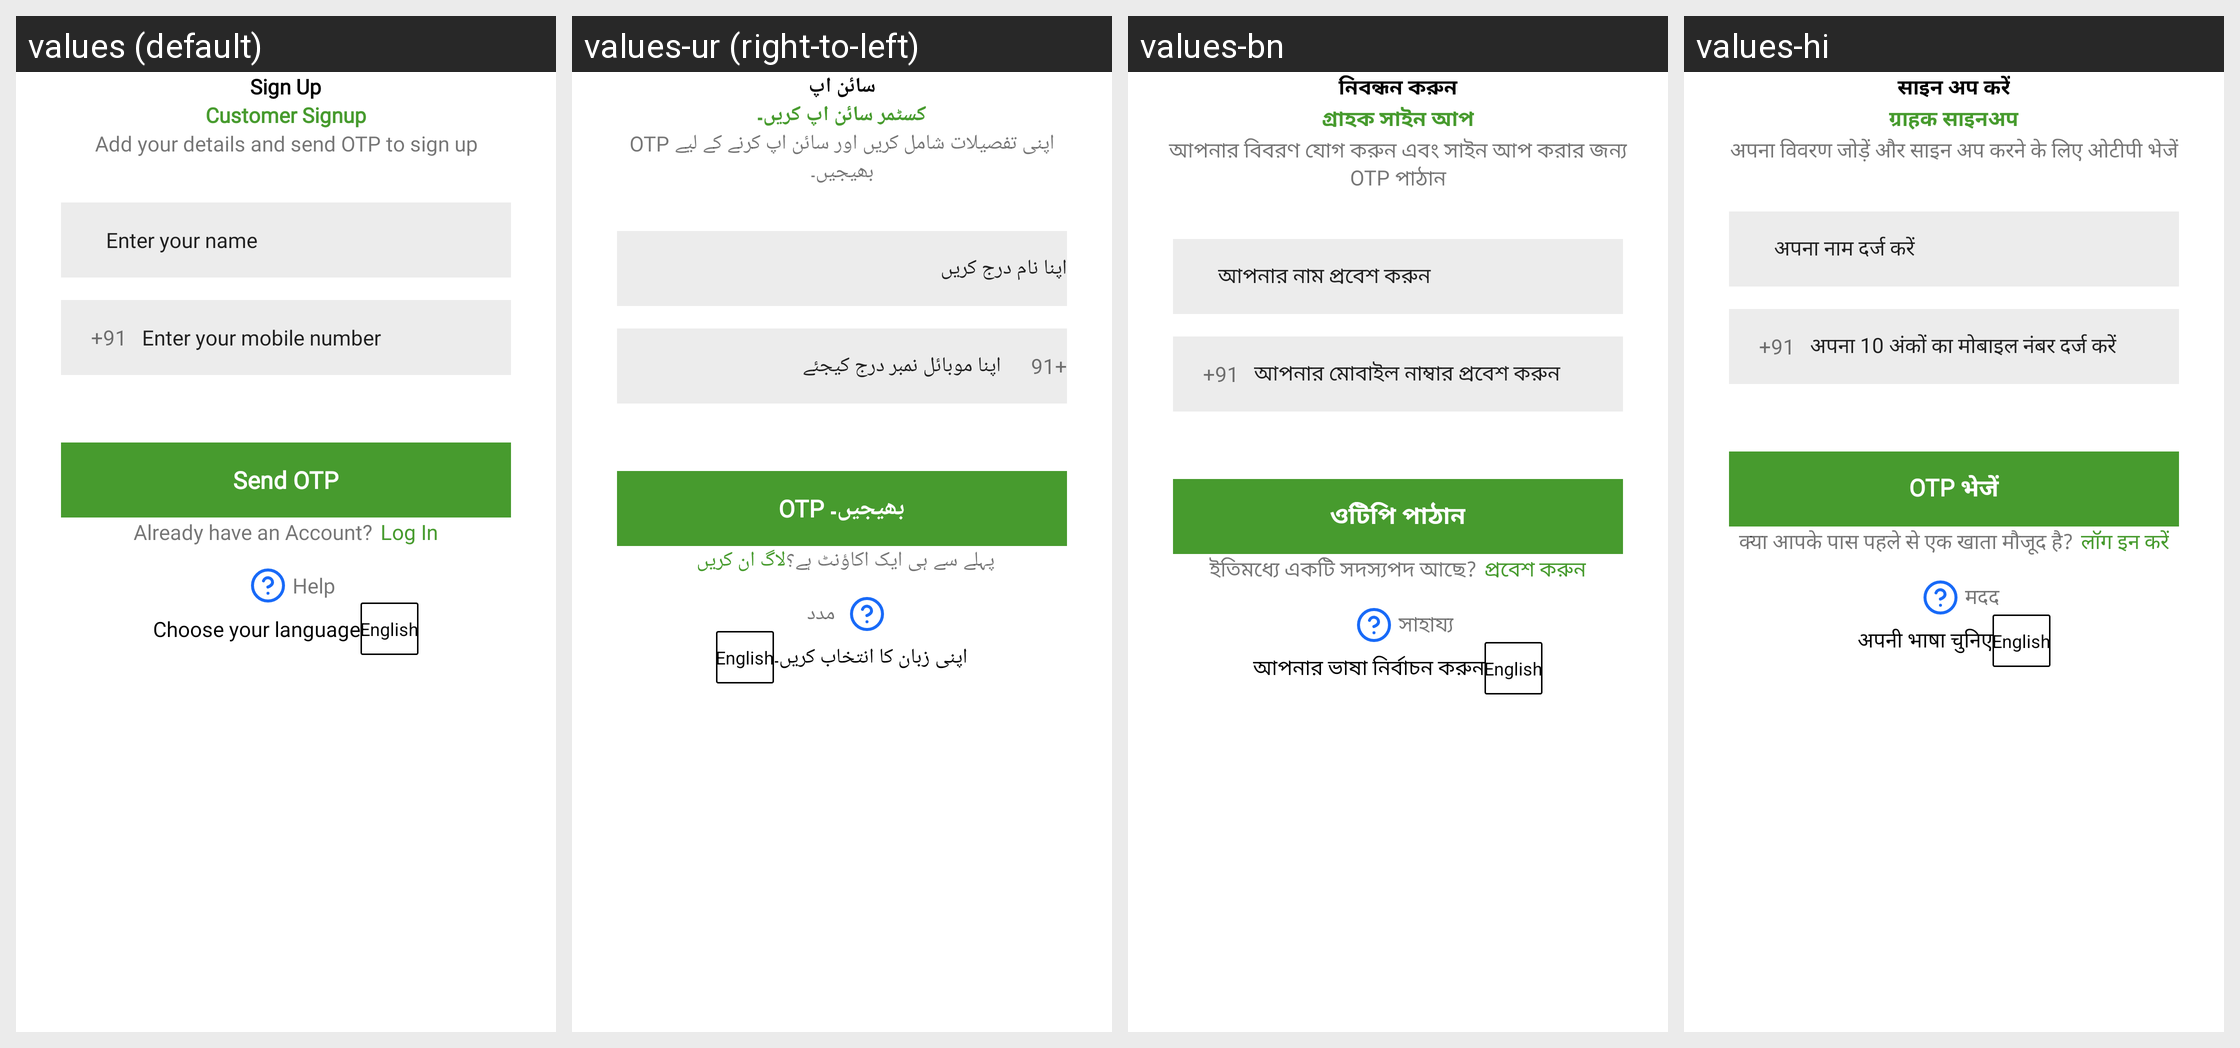

Strings drawn on this Android screen and how each of the app's shown locales translates them:
Android screen res/layout/activity_sign_up.xml rendered under 4 locales, left to right: values (default), values-ur (right-to-left), values-bn, values-hi. Device: Nexus 5 (rendered at 1080×1920; each locale shown at half size, 540×960, under a caption strip naming it); theme Theme.Sita.
Other locales in the repository, not shown: values-hi-rIN, values-pa.
Strings drawn on this screen, with the default value and each locale's value (text and hints the layout hard-codes, and strings that could not be matched under every locale, appear in the picture but are not listed):

sign_up
  values: Sign Up
  values-ur: سائن اپ
  values-bn: নিবন্ধন করুন
  values-hi: साइन अप करें

customer_signup
  values: Customer Signup
  values-ur: کسٹمر سائن اپ کریں۔
  values-bn: গ্রাহক সাইন আপ
  values-hi: ग्राहक साइनअप

sign_up_txt
  values: Add your details and send OTP to sign up
  values-ur: اپنی تفصیلات شامل کریں اور سائن اپ کرنے کے لیے OTP بھیجیں۔
  values-bn: আপনার বিবরণ যোগ করুন এবং সাইন আপ করার জন্য OTP পাঠান
  values-hi: अपना विवरण जोड़ें और साइन अप करने के लिए ओटीपी भेजें

name
  values: Enter your name
  values-ur: اپنا نام درج کریں
  values-bn: আপনার নাম প্রবেশ করুন
  values-hi: अपना नाम दर्ज करें

enternumber
  values: Enter your mobile number
  values-ur: اپنا موبائل نمبر درج کیجئے
  values-bn: আপনার মোবাইল নাম্বার প্রবেশ করুন
  values-hi: अपना 10 अंकों का मोबाइल नंबर दर्ज करें 

Sendotp
  values: Send OTP
  values-ur: OTP بھیجیں۔
  values-bn: ওটিপি পাঠান
  values-hi: OTP भेजें

alreay
  values: Already have an Account?
  values-ur: پہلے سے ہی ایک اکاؤنٹ ہے؟
  values-bn: ইতিমধ্যে একটি সদস্যপদ আছে?
  values-hi: क्या आपके पास पहले से एक खाता मौजूद है?

log_in
  values: Log In
  values-ur: لاگ ان کریں
  values-bn: প্রবেশ করুন
  values-hi: लॉग इन करें

help
  values: Help
  values-ur: مدد
  values-bn: সাহায্য
  values-hi: मदद

select_language_hindi
  values: Choose your language
  values-ur: اپنی زبان کا انتخاب کریں۔
  values-bn: আপনার ভাষা নির্বাচন করুন
  values-hi: अपनी भाषा चुनिए
